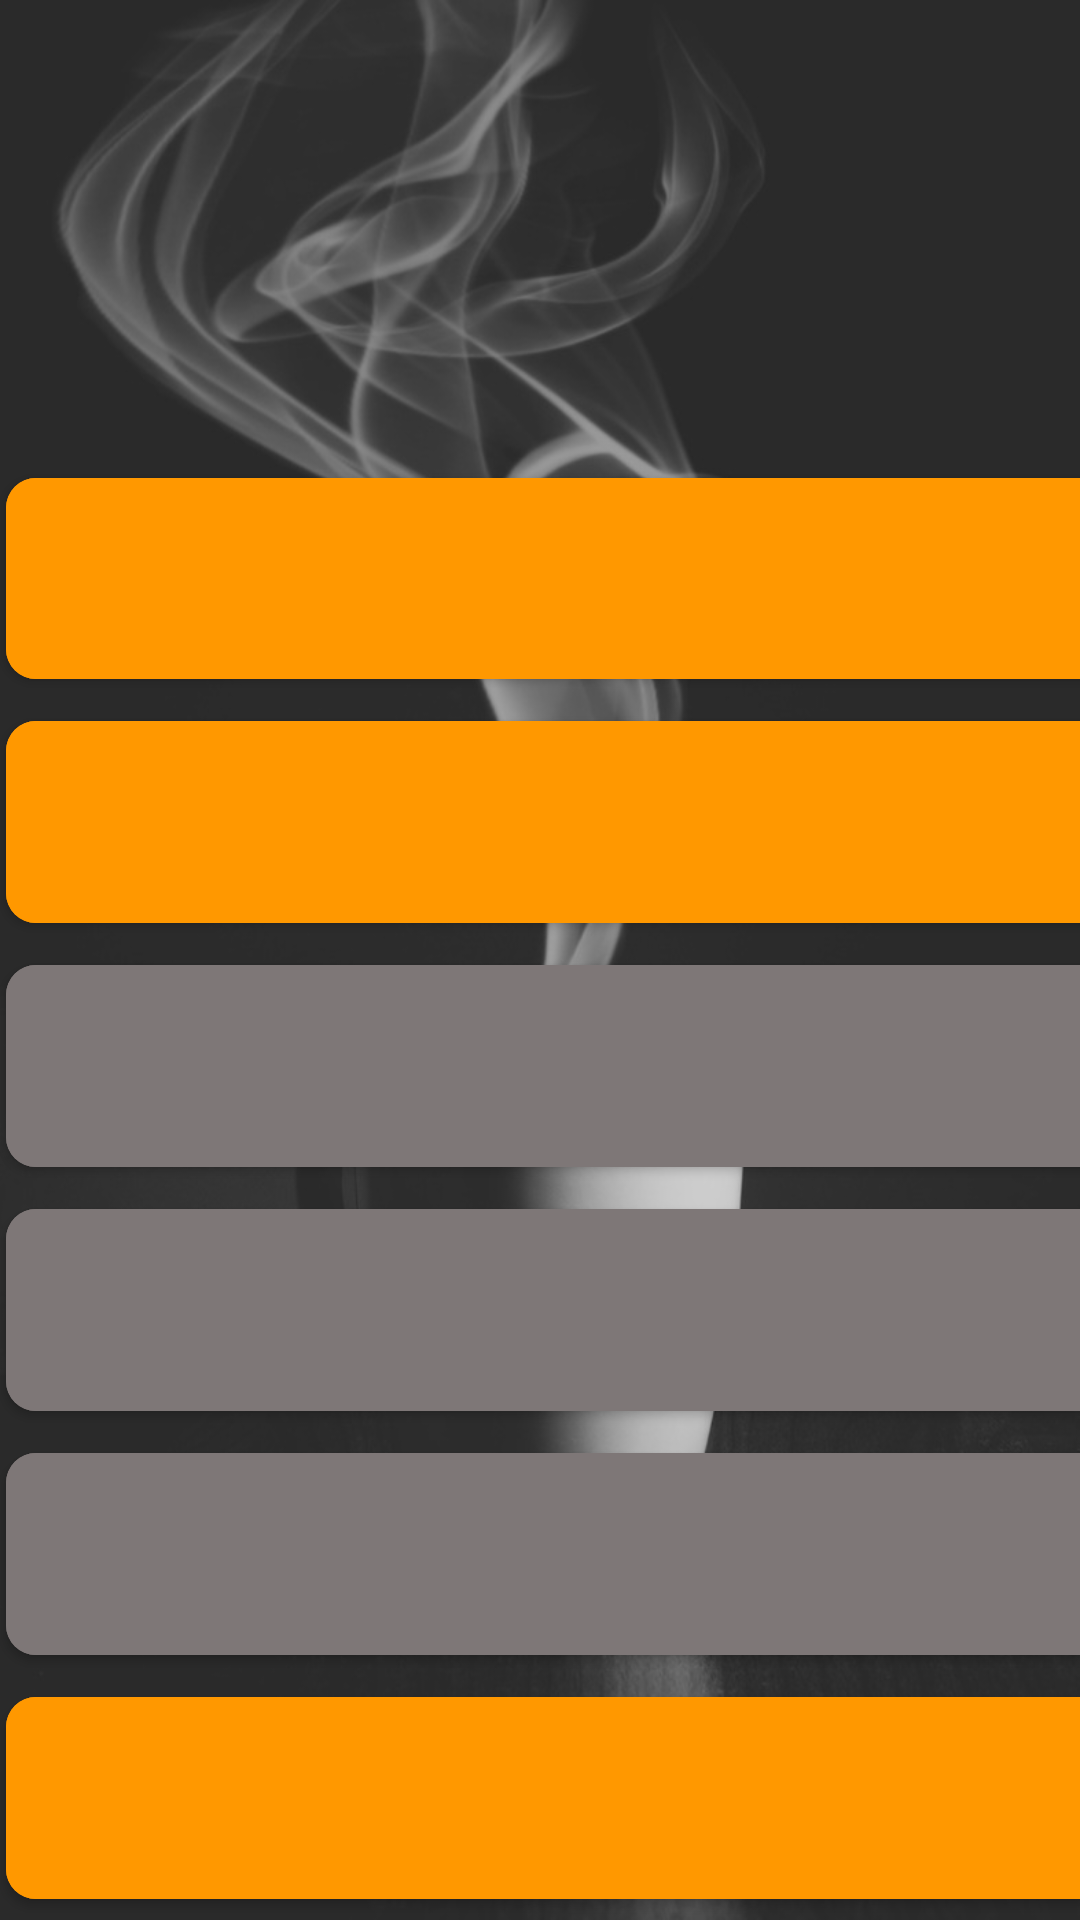

Reconstruct the res/layout file that produces this screen, plus the resources it refers to.
<!-- AndroidManifest.xml: application theme Theme.MyCalculator -->
<!-- res/layout/calculator_layout.xml -->
<?xml version="1.0" encoding="utf-8"?>
<GridLayout xmlns:android="http://schemas.android.com/apk/res/android"
    android:layout_width="match_parent"
    android:layout_height="match_parent"
    android:columnCount="4"
    android:orientation="horizontal"
    android:background="@drawable/coffee">
    <TextView
        android:id="@+id/expression"
        style="@style/TextViewStyle"
        android:layout_columnWeight="1"
        android:layout_rowWeight="1"
        android:layout_columnSpan="4" />
    <TextView
        android:id="@+id/result"
        style="@style/TextViewStyle"
        android:layout_columnWeight="1"
        android:layout_rowWeight="1"
        android:layout_columnSpan="3" />
    <com.google.android.material.button.MaterialButton
        android:id="@+id/button_themechange"
        android:text="@string/button_changetheme"
        android:backgroundTint="?attr/actionButtonBackground"
        style="@style/MyButton"
        android:layout_columnWeight="1"
        android:layout_rowWeight="1"/>
    <com.google.android.material.button.MaterialButton
        android:id="@+id/button_del"
        android:text="@string/button_del"
        android:backgroundTint="?attr/actionButtonBackground"
        style="@style/MyButton"
        android:layout_columnWeight="1"
        android:layout_rowWeight="1" />
    <com.google.android.material.button.MaterialButton
        android:id="@+id/button_lBracket"
        android:text="@string/button_lBracket"
        android:layout_columnWeight="1"
        android:backgroundTint="?attr/actionButtonBackground"
        style="@style/MyButton"
        android:layout_rowWeight="1" />
    <com.google.android.material.button.MaterialButton
        android:id="@+id/button_rBracket"
        android:text="@string/button_rBracket"
        android:backgroundTint="?attr/actionButtonBackground"
        style="@style/MyButton"
        android:layout_columnWeight="1"
        android:layout_rowWeight="1" />
    <com.google.android.material.button.MaterialButton
        android:id="@+id/button_div"
        android:text="@string/button_div"
        android:backgroundTint="?attr/actionButtonBackground"
        style="@style/MyButton"
        android:layout_columnWeight="1"
        android:layout_rowWeight="1" />
    <com.google.android.material.button.MaterialButton
        android:id="@+id/button_clear"
        android:text="@string/button_clear"
        android:backgroundTint="?attr/actionButtonBackground"
        style="@style/MyButton"
        android:layout_columnWeight="1"
        android:layout_rowWeight="1"/>
    <com.google.android.material.button.MaterialButton
        android:id="@+id/button_sqr"
        android:text="@string/button_sqr"
        android:backgroundTint="?attr/actionButtonBackground"
        style="@style/MyButton"
        android:layout_columnWeight="1"
        android:layout_rowWeight="1" />
    <com.google.android.material.button.MaterialButton
        android:id="@+id/button_cube"
        android:text="@string/button_cube"
        android:backgroundTint="?attr/actionButtonBackground"
        style="@style/MyButton"
        android:layout_columnWeight="1"
        android:layout_rowWeight="1" />
    <com.google.android.material.button.MaterialButton
        android:id="@+id/button_multiply"
        android:text="@string/button_multiply"
        android:backgroundTint="?attr/actionButtonBackground"
        style="@style/MyButton"
        android:layout_columnWeight="1"
        android:layout_rowWeight="1" />
    <com.google.android.material.button.MaterialButton
        android:id="@+id/button_1"
        android:text="@string/button_1"
        android:backgroundTint="?attr/numButtonBackground"
        style="@style/MyButton"
        android:layout_columnWeight="1"
        android:layout_rowWeight="1" />
    <com.google.android.material.button.MaterialButton
        android:id="@+id/button_2"
        android:text="@string/button_2"
        android:backgroundTint="?attr/numButtonBackground"
        style="@style/MyButton"
        android:layout_columnWeight="1"
        android:layout_rowWeight="1" />
    <com.google.android.material.button.MaterialButton
        android:id="@+id/button_3"
        android:text="@string/button_3"
        android:backgroundTint="?attr/numButtonBackground"
        style="@style/MyButton"
        android:layout_columnWeight="1"
        android:layout_rowWeight="1" />
    <com.google.android.material.button.MaterialButton
        android:id="@+id/button_minus"
        android:text="@string/button_minus"
        android:backgroundTint="?attr/actionButtonBackground"
        style="@style/MyButton"
        android:layout_columnWeight="1"
        android:layout_rowWeight="1" />
    <com.google.android.material.button.MaterialButton
        android:id="@+id/button_4"
        android:text="@string/button_4"
        android:backgroundTint="?attr/numButtonBackground"
        style="@style/MyButton"
        android:layout_columnWeight="1"
        android:layout_rowWeight="1" />
    <com.google.android.material.button.MaterialButton
        android:id="@+id/button_5"
        android:text="@string/button_5"
        android:backgroundTint="?attr/numButtonBackground"
        style="@style/MyButton"
        android:layout_columnWeight="1"
        android:layout_rowWeight="1" />
    <com.google.android.material.button.MaterialButton
        android:id="@+id/button_6"
        android:text="@string/button_6"
        android:backgroundTint="?attr/numButtonBackground"
        style="@style/MyButton"
        android:layout_columnWeight="1"
        android:layout_rowWeight="1" />
    <com.google.android.material.button.MaterialButton
        android:id="@+id/button_plus"
        android:text="@string/button_plus"
        android:backgroundTint="?attr/actionButtonBackground"
        style="@style/MyButton"
        android:layout_columnWeight="1"
        android:layout_rowWeight="1"
        android:layout_rowSpan="2" />
    <com.google.android.material.button.MaterialButton
        android:id="@+id/button_7"
        android:text="@string/button_7"
        android:backgroundTint="?attr/numButtonBackground"
        style="@style/MyButton"
        android:layout_columnWeight="1"
        android:layout_rowWeight="1" />
    <com.google.android.material.button.MaterialButton
        android:id="@+id/button_8"
        android:text="@string/button_8"
        android:backgroundTint="?attr/numButtonBackground"
        style="@style/MyButton"
        android:layout_columnWeight="1"
        android:layout_rowWeight="1" />
    <com.google.android.material.button.MaterialButton
        android:id="@+id/button_9"
        android:text="@string/button_9"
        android:backgroundTint="?attr/numButtonBackground"
        style="@style/MyButton"
        android:layout_columnWeight="1"
        android:layout_rowWeight="1" />
    <com.google.android.material.button.MaterialButton
        android:id="@+id/button_dot"
        android:text="@string/button_dot"
        android:backgroundTint="?attr/actionButtonBackground"
        style="@style/MyButton"
        android:layout_columnWeight="1"
        android:layout_rowWeight="1" />
    <com.google.android.material.button.MaterialButton
        android:id="@+id/button_0"
        android:text="@string/button_0"
        android:backgroundTint="?attr/numButtonBackground"
        style="@style/MyButton"
        android:layout_columnWeight="1"
        android:layout_rowWeight="1" />
    <com.google.android.material.button.MaterialButton
        android:id="@+id/button_equal"
        android:text="@string/button_equal"
        android:backgroundTint="?attr/actionButtonBackground"
        style="@style/MyButton"
        android:layout_columnWeight="1"
        android:layout_rowWeight="1"
        android:layout_columnSpan="2" />

</GridLayout>
<!-- resources referenced by this layout -->
<resources>
  <!-- drawable coffee: jpg bitmap (drawable, 70471 bytes) -->
  <string name="button_0">0</string>
  <string name="button_1">1</string>
  <string name="button_2">2</string>
  <string name="button_3">3</string>
  <string name="button_4">4</string>
  <string name="button_5">5</string>
  <string name="button_6">6</string>
  <string name="button_7">7</string>
  <string name="button_8">8</string>
  <string name="button_9">9</string>
  <string name="button_changetheme">theme</string>
  <string name="button_clear">CLEAR</string>
  <string name="button_cube">x^3</string>
  <string name="button_del">DEL</string>
  <string name="button_div">/</string>
  <string name="button_dot">.</string>
  <string name="button_equal">=</string>
  <string name="button_lBracket">(</string>
  <string name="button_minus">-</string>
  <string name="button_multiply">*</string>
  <string name="button_plus">+</string>
  <string name="button_rBracket">)</string>
  <string name="button_sqr">x^2</string>
  <style name="MyButton">
          <item name="android:layout_marginLeft">@dimen/horizontal_margin</item>
          <item name="android:layout_marginRight">@dimen/horizontal_margin</item>
          <item name="android:layout_marginBottom">@dimen/vertical_margin</item>
          <item name="android:layout_marginTop">@dimen/vertical_margin</item>
          <item name="android:textSize">@dimen/button_textSize</item>
          <item name="android:textColor">@color/black</item>
          <item name="cornerRadius">@dimen/round_button</item>
      </style>
  <style name="TextViewStyle">
          <item name="android:textColor">@color/white</item>
          <item name="android:textSize">@dimen/my_textView</item>
      </style>
  <style name="Theme.MyCalculator" parent="Theme.MaterialComponents.DayNight.DarkActionBar">
          
          <item name="colorPrimary">@color/grey_middle</item>
          <item name="colorPrimaryVariant">@color/purple_700</item>
          <item name="colorOnPrimary">@color/black</item>
          
          <item name="colorSecondary">@color/teal_200</item>
          <item name="colorSecondaryVariant">@color/teal_700</item>
          <item name="colorOnSecondary">@color/black</item>
          
          <item name="android:statusBarColor" tools:targetApi="l">?attr/colorPrimaryVariant</item>
          
          <item name="numButtonBackground">@color/num_button</item>
          <item name="actionButtonBackground">@color/action_button</item>
  
      </style>
  <dimen name="horizontal_margin">2dp</dimen>
  <dimen name="vertical_margin">1dp</dimen>
  <dimen name="button_textSize">20sp</dimen>
  <color name="black">#FF000000</color>
  <dimen name="round_button">10dp</dimen>
  <color name="white">#FFFFFFFF</color>
  <dimen name="my_textView">30sp</dimen>
  <color name="grey_middle">#918C8C</color>
  <color name="purple_700">#FF3700B3</color>
  <color name="teal_200">#FF03DAC5</color>
  <color name="teal_700">#FF018786</color>
  <color name="num_button">#7E7777</color>
  <color name="action_button">#FF9800</color>
</resources>
